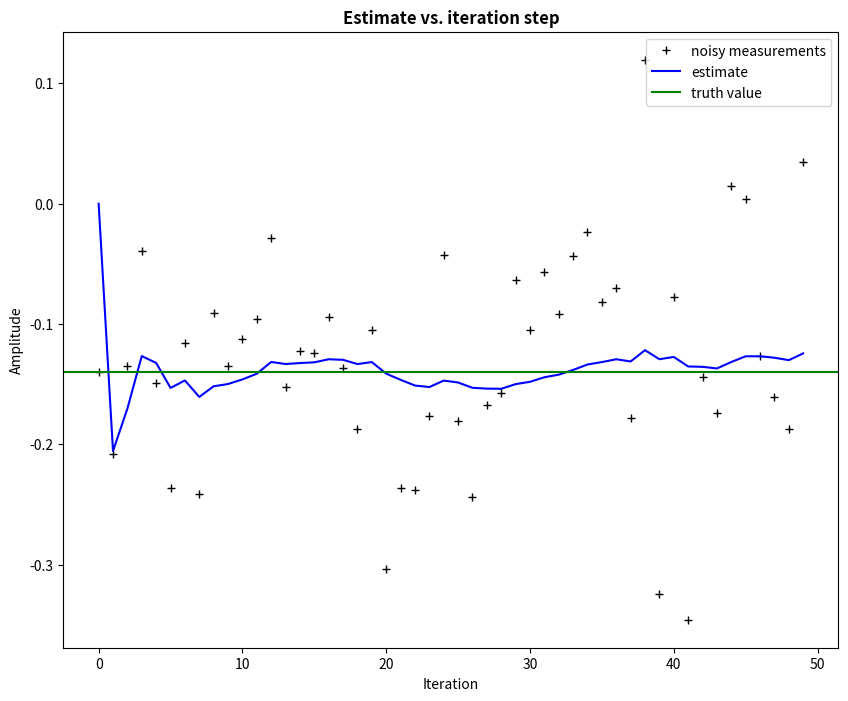
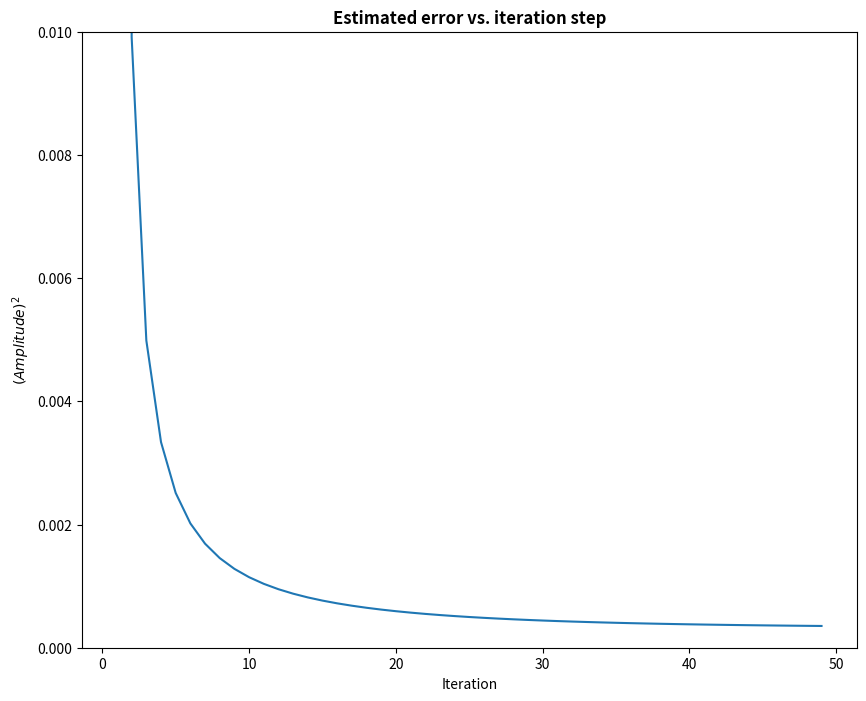

Write Python code to recreate these figures, in order.
import numpy as np
import matplotlib.pyplot as plt

plt.rcParams['figure.figsize'] = (10, 8)

# intial parameters
n_iter = 50
sz = (n_iter,) # array size
x = -0.14 # truth
z = np.random.normal(x,0.1,size=sz) # observations (normal about x, sigma=0.1)

Q = 1e-5 # process variance

# allocate space for arrays
xhat=np.zeros(sz)      # estimate of x
P=np.zeros(sz)         # error estimate
xhatminus=np.zeros(sz) # estimate of x
Pminus=np.zeros(sz)    # error estimate
K=np.zeros(sz)         # gain

R = 0.1**2 # estimate of measurement variance

# intial guesses
xhat[0] = 0.0
P[0] = 1.0

for k in range(1,n_iter):
    # time update
    xhatminus[k] = xhat[k-1]
    Pminus[k] = P[k-1]+Q

    # measurement update
    K[k] = Pminus[k]/( Pminus[k]+R )
    xhat[k] = xhatminus[k]+K[k]*(z[k]-xhatminus[k])
    P[k] = (1-K[k])*Pminus[k]

plt.figure()
plt.plot(z,'k+',label='noisy measurements')
plt.plot(xhat,'b-',label='estimate')
plt.axhline(x,color='g',label='truth value')
plt.legend()
plt.title('Estimate vs. iteration step', fontweight='bold')
plt.xlabel('Iteration')
plt.ylabel('Amplitude')

plt.figure()
valid_iter = range(1,n_iter) # Pminus not valid at step 0
plt.plot(valid_iter,Pminus[valid_iter],label='Error estimate')
plt.title('Estimated error vs. iteration step', fontweight='bold')
plt.xlabel('Iteration')
plt.ylabel('$(Amplitude)^2$')
plt.setp(plt.gca(),'ylim',[0,.01])
plt.show()
